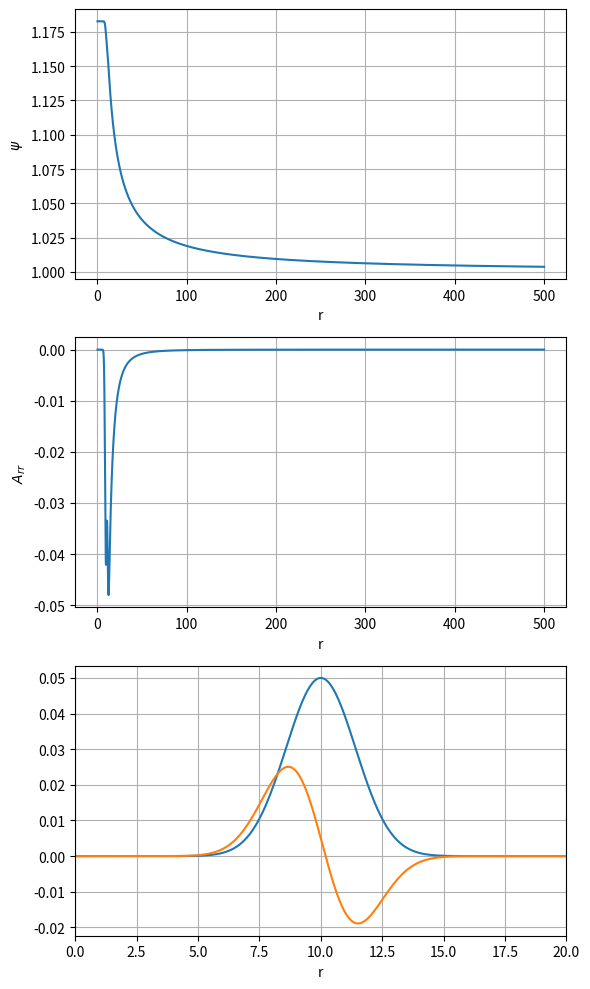

Python code for this plot:
import numpy as np
from scipy.integrate import solve_bvp
import matplotlib.pyplot as plt

# Gaussian parameters
A = 0.05        # amplitude
r0 = 10  # pulse center
sigma = 2.0    # pulse width

# radial domain
eps = 1e-4
rmax = 500
r = np.linspace(eps, rmax, 10000)

def phi(r):
    return A * np.exp(-((r - r0)**2) / sigma**2)

def dphi_dr(r):
    return -2.0 * (r - r0) / sigma**2 * phi(r)

def Pi(r):
    return (1.0/r) * (phi(r) + r * dphi_dr(r))

def rho(r, psi):
    return  0.5 * (psi**(-4) * dphi_dr(r)**2 + Pi(r)**2)

def Sr(r):
    return -Pi(r) * dphi_dr(r)



# y[0] = psi
# y[1] = psi'
def ode(r, y):
    psi = y[0]
    dpsi = y[1]
    Arr = y[2]


    ddpsi = -2.0 * np.pi * psi**(5) * rho(r, psi) - (2.0 / r) * dpsi - (3.0/16.0) * Arr**(2) * psi**(-7)

    dArr = 8.0 * np.pi * psi**(6) * Sr(r)  - 3 * Arr/r 

    return np.vstack((dpsi, ddpsi, dArr))

def bc(ya, yb):
    # ya = values at r = eps
    # yb = values at r = rmax
    return np.array([
        ya[1],        # psi'(0) = 0 
        yb[1] + (yb[0] - 1.0) / rmax,   # asymptotic Robin BC
        ya[2]          # Arr(0) = 0
    ])

# initial guess
y_guess = np.zeros((3, r.size))
y_guess[0] = 1.0   # psi ~ 1
y_guess[1] = 0.0   # psi' ~ 0
y_guess[2] = 0.0   # psi' ~ 0

sol = solve_bvp(ode, bc, r, y_guess, tol=1e-6, max_nodes=50000)

print(sol.success, sol.message)

psi= sol.sol(r)[0]
dpsi = sol.sol(r)[1]

Arr = sol.sol(r)[2]


fig, ax = plt.subplots(3, 1, figsize=(6, 10), sharex=False)


ax[0].plot(r, psi)
ax[0].set_xlabel('r')
ax[0].set_ylabel(r'$\psi$')
ax[0].grid(True)


ax[1].plot(r, Arr)
ax[1].set_xlabel('r')
ax[1].set_ylabel(r'$A_{rr}$')
ax[1].grid(True)

ax[2].plot(r, phi(r),  label=r'$\phi$')
ax[2].plot(r, Pi(r),  label=r'$\Pi$')
ax[2].set_xlabel('r')
ax[2].set_xlim([0.0,20])
ax[2].grid(True)


# plt.plot(r, Arr, '--', label=r'$\phi(r)$')


#plt.title('Conformal factor')
# plt.legend()
plt.grid(True)
plt.tight_layout()
plt.show()
